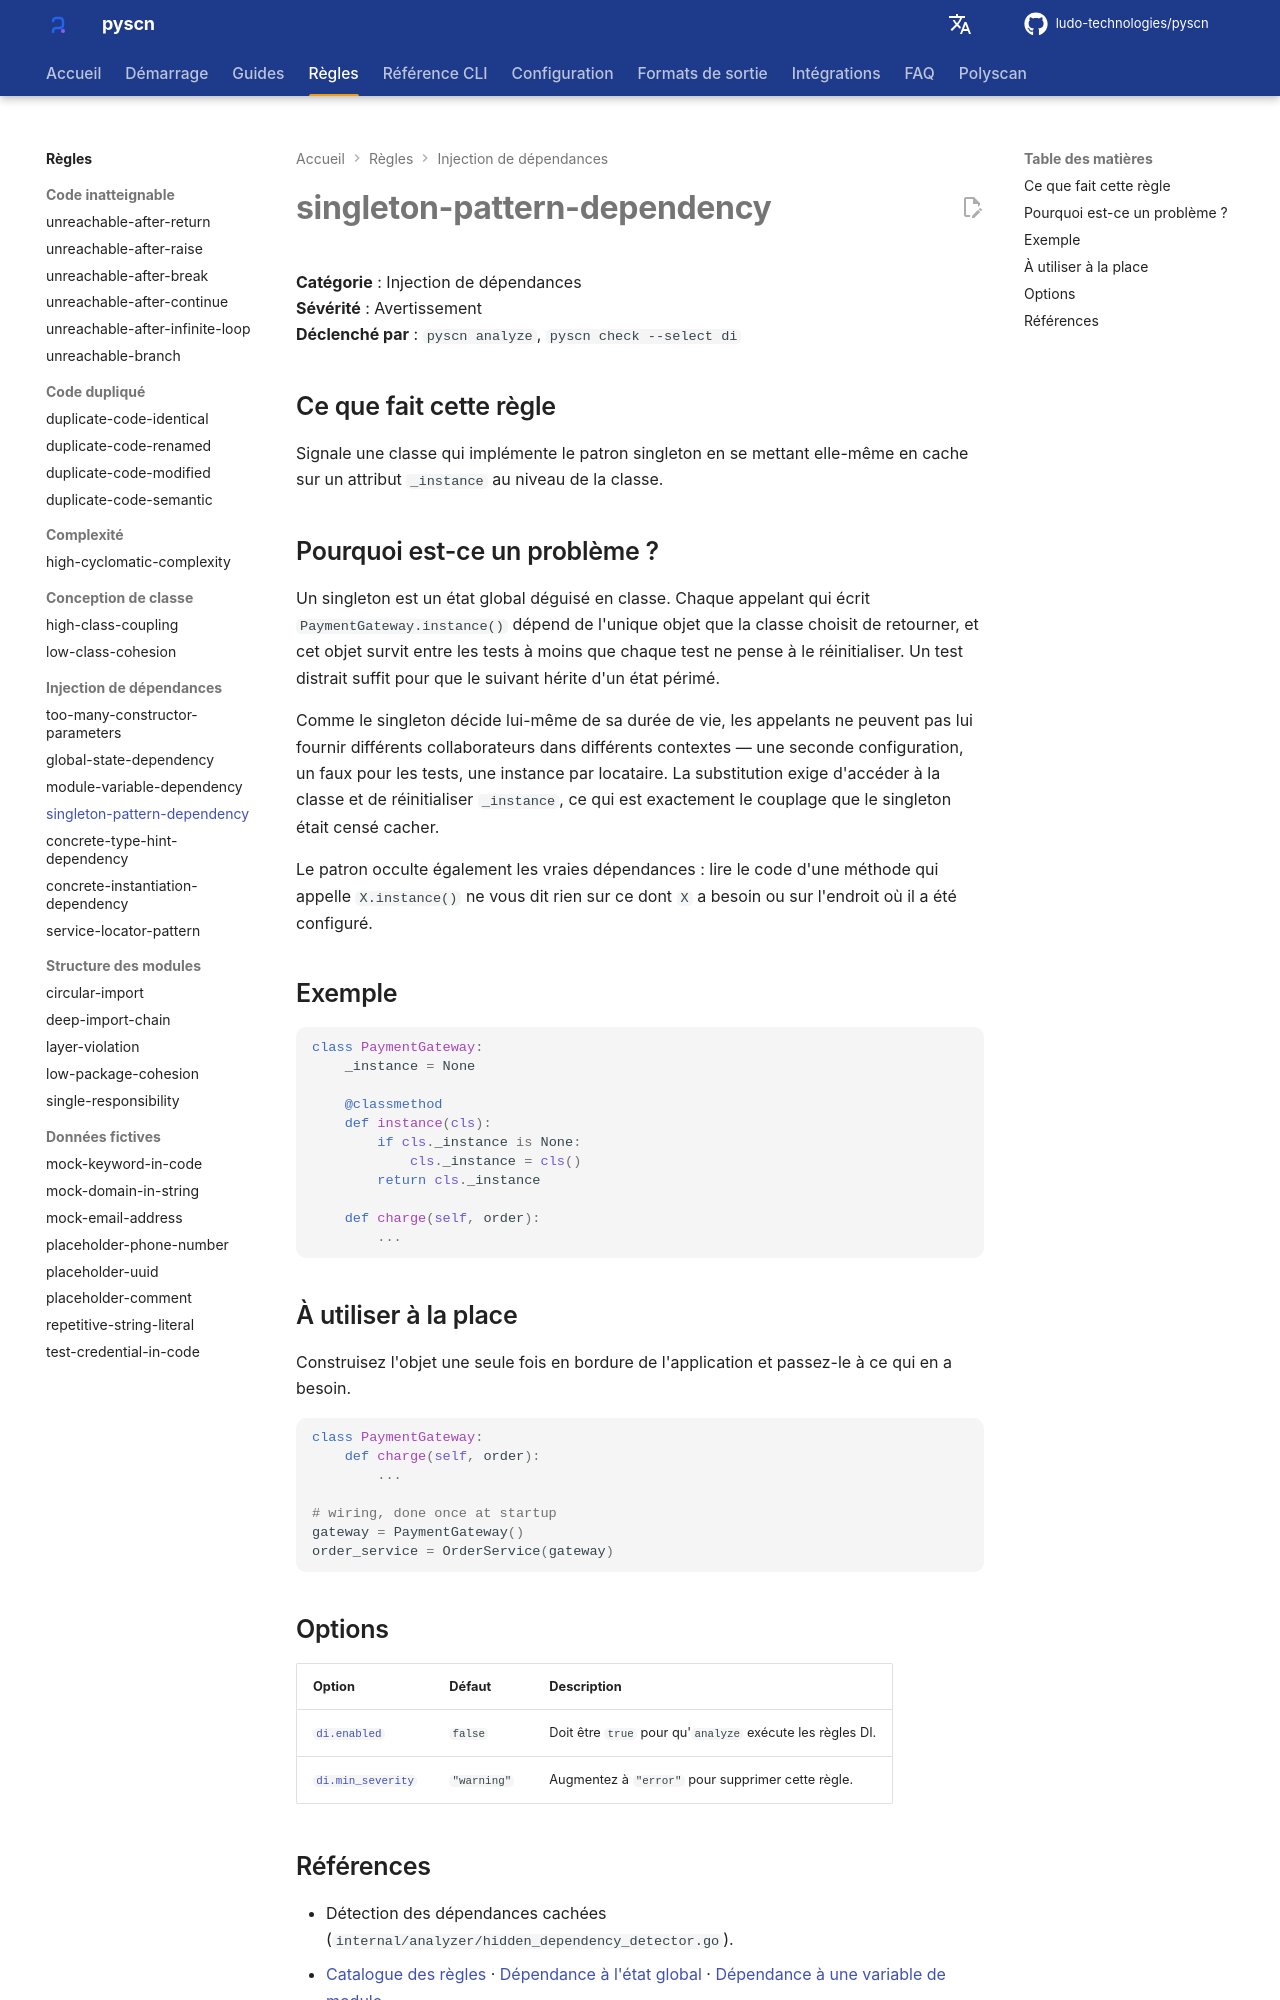

repository: ludo-technologies/pyscn · page: fr/rules/singleton-pattern-dependency/index.html · generator: mkdocs

# singleton-pattern-dependency

**Catégorie** : Injection de dépendances  
**Sévérité** : Avertissement  
**Déclenché par** : `pyscn analyze`, `pyscn check --select di`

## Ce que fait cette règle

Signale une classe qui implémente le patron singleton en se mettant elle-même en cache sur un attribut `_instance` au niveau de la classe.

## Pourquoi est-ce un problème ?

Un singleton est un état global déguisé en classe. Chaque appelant qui écrit `PaymentGateway.instance()` dépend de l'unique objet que la classe choisit de retourner, et cet objet survit entre les tests à moins que chaque test ne pense à le réinitialiser. Un test distrait suffit pour que le suivant hérite d'un état périmé.

Comme le singleton décide lui-même de sa durée de vie, les appelants ne peuvent pas lui fournir différents collaborateurs dans différents contextes — une seconde configuration, un faux pour les tests, une instance par locataire. La substitution exige d'accéder à la classe et de réinitialiser `_instance`, ce qui est exactement le couplage que le singleton était censé cacher.

Le patron occulte également les vraies dépendances : lire le code d'une méthode qui appelle `X.instance()` ne vous dit rien sur ce dont `X` a besoin ou sur l'endroit où il a été configuré.

## Exemple

```python
class PaymentGateway:
    _instance = None

    @classmethod
    def instance(cls):
        if cls._instance is None:
            cls._instance = cls()
        return cls._instance

    def charge(self, order):
        ...
```

## À utiliser à la place

Construisez l'objet une seule fois en bordure de l'application et passez-le à ce qui en a besoin.

```python
class PaymentGateway:
    def charge(self, order):
        ...

# wiring, done once at startup
gateway = PaymentGateway()
order_service = OrderService(gateway)
```

## Options

| Option | Défaut | Description |
| --- | --- | --- |
| [`di.enabled`](../configuration/reference.md#di) | `false` | Doit être `true` pour qu'`analyze` exécute les règles DI. |
| [`di.min_severity`](../configuration/reference.md#di) | `"warning"` | Augmentez à `"error"` pour supprimer cette règle. |
